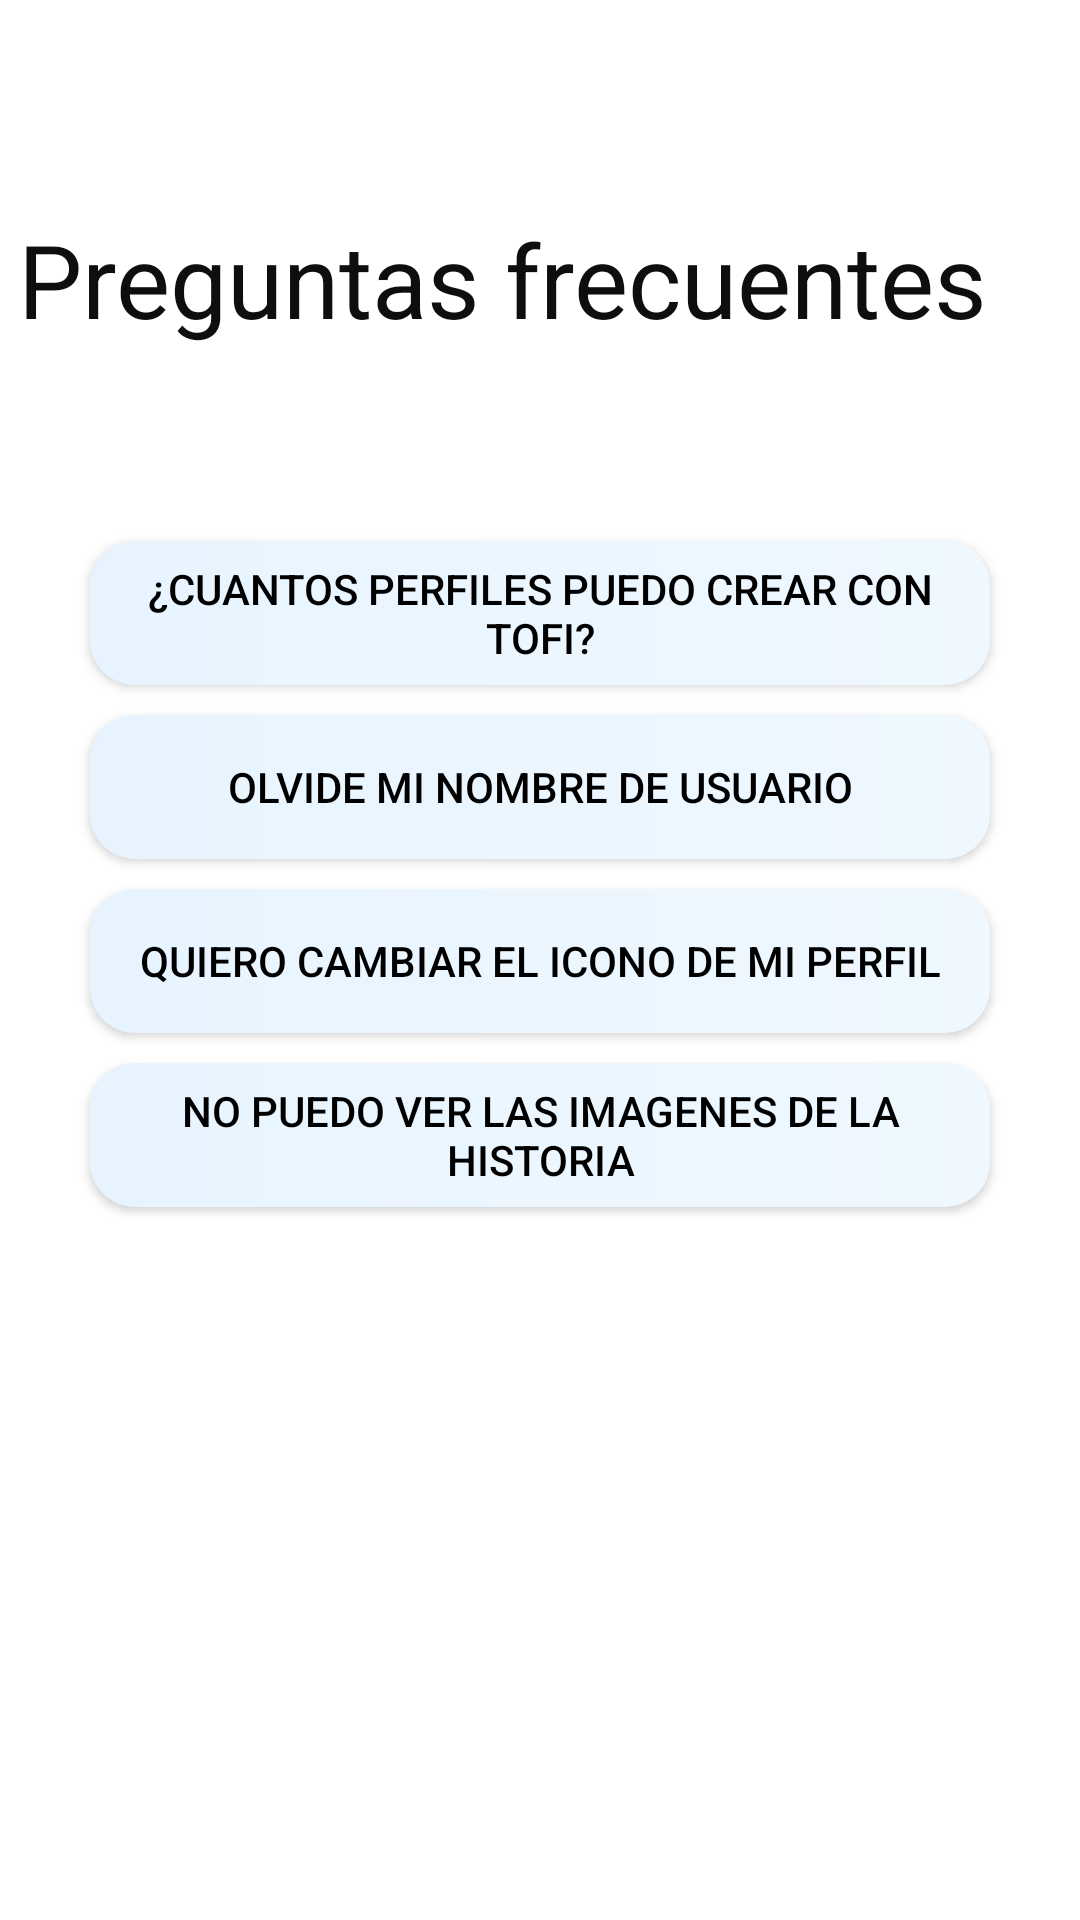

Here is an Android app screen rendered from its layout file. Give the layout XML and the strings, colors and styles it references.
<!-- AndroidManifest.xml: application theme Theme.TofoLogin -->
<!-- res/layout/activity_preguntasfrecuentes.xml -->
<?xml version="1.0" encoding="utf-8"?>
<androidx.constraintlayout.widget.ConstraintLayout xmlns:android="http://schemas.android.com/apk/res/android"
    xmlns:app="http://schemas.android.com/apk/res-auto"
    xmlns:tools="http://schemas.android.com/tools"
    android:layout_width="match_parent"
    android:layout_height="match_parent"
    android:background="@color/white">

    <ImageView
        android:id="@+id/cerrar"
        android:layout_width="30dp"
        android:layout_height="20dp"
        app:layout_constraintBottom_toBottomOf="parent"
        app:layout_constraintEnd_toEndOf="parent"
        app:layout_constraintHorizontal_bias="0.041"
        app:layout_constraintStart_toStartOf="parent"
        app:layout_constraintTop_toTopOf="parent"
        app:layout_constraintVertical_bias="0.05"
        app:srcCompat="@drawable/regresarmorado" />


    <TextView
        android:id="@+id/titulo"
        android:layout_width="wrap_content"
        android:layout_height="wrap_content"
        android:gravity="center"
        android:text="Preguntas frecuentes"
        android:textColor="#0E0E0E"
        android:textSize="34sp"
        app:layout_constraintBottom_toBottomOf="parent"
        app:layout_constraintEnd_toEndOf="parent"
        app:layout_constraintHorizontal_bias="0.159"
        app:layout_constraintStart_toStartOf="parent"
        app:layout_constraintTop_toTopOf="parent"
        app:layout_constraintVertical_bias="0.118"
        tools:ignore="MissingConstraints" />

    <LinearLayout
        android:layout_width="match_parent"
        android:layout_height="wrap_content"
        android:gravity="center"
        android:orientation="vertical"
        app:layout_constraintBottom_toBottomOf="parent"
        app:layout_constraintTop_toBottomOf="@+id/titulo"
        app:layout_constraintVertical_bias="0.061"
        tools:layout_editor_absoluteX="0dp">

        <Button
            android:id="@+id/pregunta1"
            android:layout_width="300dp"
            android:layout_height="wrap_content"
            android:layout_marginTop="50dp"
            android:background="@drawable/relleno_degradado_lineal"
            app:backgroundTint="@null"
            android:text="¿Cuantos perfiles puedo crear con TOFI?"
            android:textColor="@color/black"/>

        <Button
            android:id="@+id/pregunta2"
            android:layout_width="300dp"
            android:layout_height="wrap_content"
            android:layout_marginTop="10dp"
            android:background="@drawable/relleno_degradado_lineal"
            app:backgroundTint="@null"
            android:text="Olvide mi nombre de usuario"
            android:textColor="@color/black"/>

        <Button
            android:id="@+id/pregunta3"
            android:layout_width="300dp"
            android:layout_height="wrap_content"
            android:layout_marginTop="10dp"
            android:background="@drawable/relleno_degradado_lineal"
            app:backgroundTint="@null"
            android:text="Quiero cambiar el icono de mi perfil"
            android:textColor="@color/black"/>

        <Button
            android:id="@+id/pregunta4"
            android:layout_width="300dp"
            android:layout_height="wrap_content"
            android:layout_marginTop="10dp"
            android:layout_marginBottom="10dp"
            android:background="@drawable/relleno_degradado_lineal"
            app:backgroundTint="@null"
            android:text="No puedo ver las imagenes de la historia"
            android:textColor="@color/black"/>


    </LinearLayout>

</androidx.constraintlayout.widget.ConstraintLayout>
<!-- resources referenced by this layout -->
<resources>
  <color name="black">#FF000000</color>
  <color name="white">#FFFFFFFF</color>
  <!-- drawable relleno_degradado_lineal (drawable) -->
  <?xml version="1.0" encoding="utf-8"?>
  <shape xmlns:android="http://schemas.android.com/apk/res/android">
      <gradient
          android:startColor="#E7F4FF"
          android:endColor="#EFF8FF"
          android:angle="0"/>
      <corners
          android:radius="15dp"/>
  </shape>
  <style name="Theme.TofoLogin" parent="Theme.MaterialComponents.DayNight.DarkActionBar">
          
          <item name="colorPrimary">@color/purple_500</item>
          <item name="colorPrimaryVariant">@color/purple_700</item>
          <item name="colorOnPrimary">@color/purple_200</item>
          
          <item name="colorSecondary">@color/teal_200</item>
          <item name="colorSecondaryVariant">@color/teal_700</item>
          <item name="colorOnSecondary">@color/black</item>
          
          <item name="android:statusBarColor" tools:targetApi="l">?attr/colorPrimaryVariant</item>
          
      </style>
  <color name="purple_500">#FF6200EE</color>
  <color name="purple_700">#FF3700B1</color>
  <color name="purple_200">#FFBB86FC</color>
  <color name="teal_200">#FF03DAC5</color>
  <color name="teal_700">#FF018786</color>
</resources>
